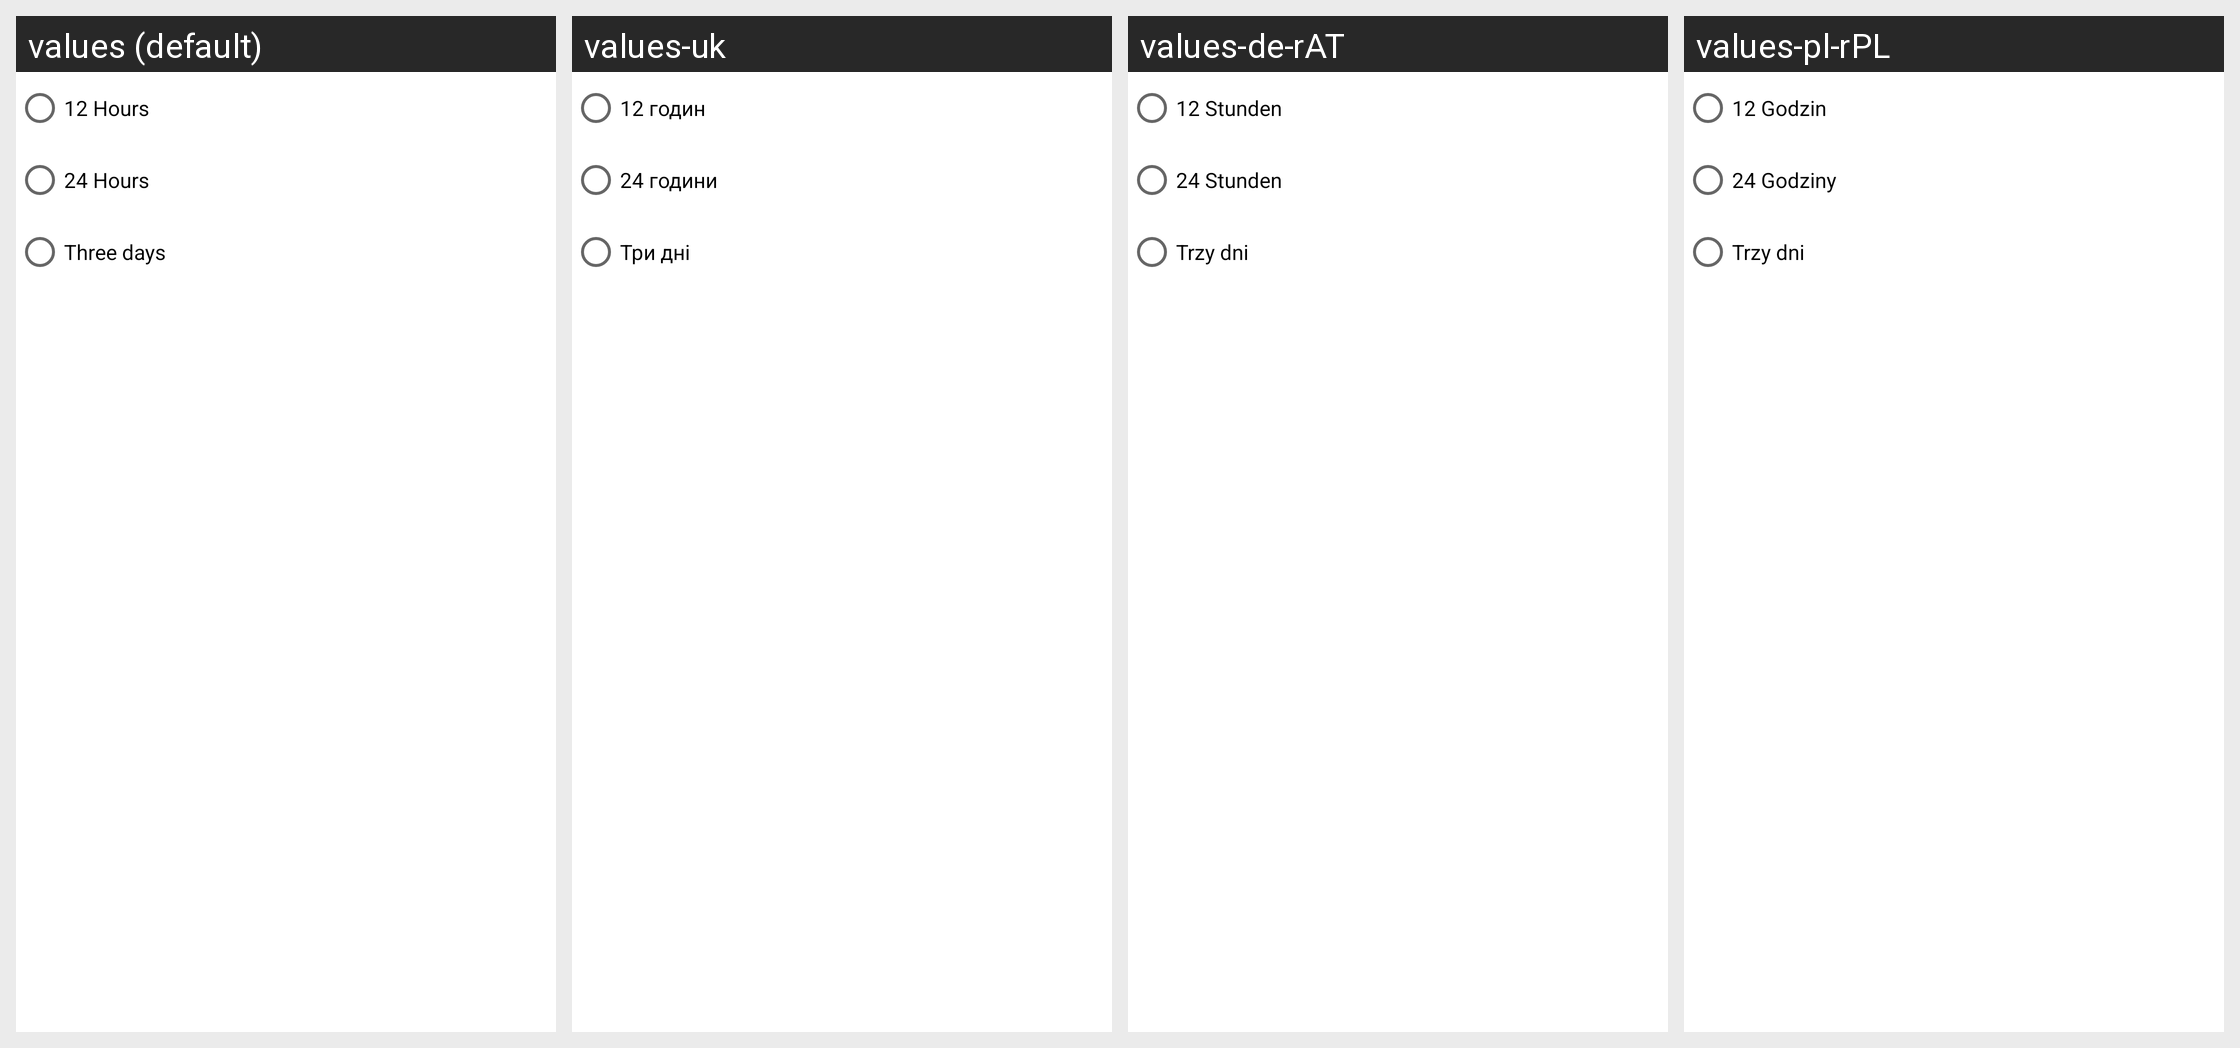

For this localized Android screen grid, give each drawn string resource with its value in every locale shown.
Android screen res/layout/dialog_plot_data_lenght.xml rendered under 4 locales, left to right: values (default), values-uk, values-de-rAT, values-pl-rPL. Device: Nexus 5 (rendered at 1080×1920; each locale shown at half size, 540×960, under a caption strip naming it); theme Theme.Meteosystem.
Other locales in the repository, not shown: values-cs, values-cs-rCZ, values-de, values-de-rDE, values-en-rUS, values-lv, values-lv-rLV, values-pl, values-ru, values-ru-rBY, values-ru-rRU, values-uk-rUA.
Strings drawn on this screen, with the default value and each locale's value (text and hints the layout hard-codes, and strings that could not be matched under every locale, appear in the picture but are not listed):

hours_12
  values: 12 Hours
  values-uk: 12 годин
  values-de-rAT: 12 Stunden
  values-pl-rPL: 12 Godzin

hours_24
  values: 24 Hours
  values-uk: 24 години
  values-de-rAT: 24 Stunden
  values-pl-rPL: 24 Godziny

days_3
  values: Three days
  values-uk: Три дні
  values-de-rAT: Trzy dni
  values-pl-rPL: Trzy dni
